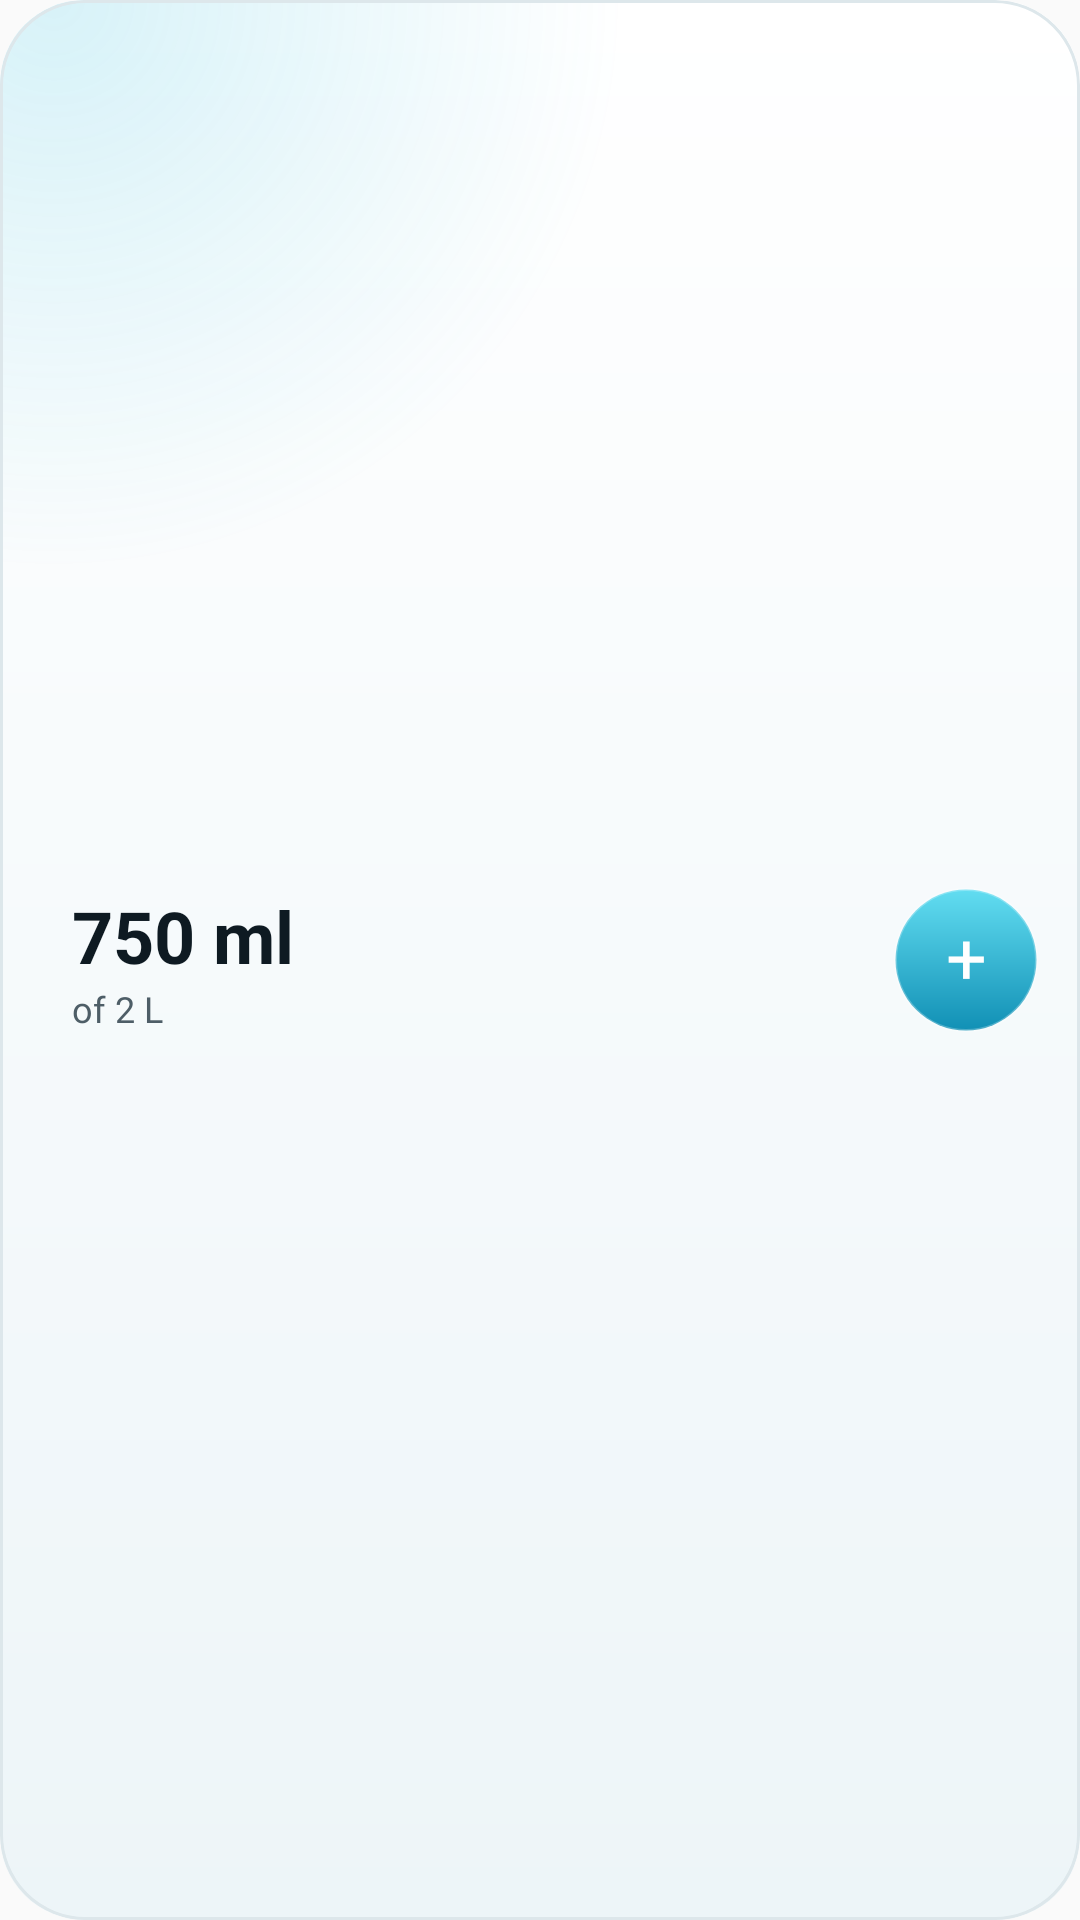

Reconstruct the res/layout file that produces this screen, plus the resources it refers to.
<!-- AndroidManifest.xml: application theme AppTheme -->
<!-- res/layout/widget_hydration_small.xml -->
<?xml version="1.0" encoding="utf-8"?>
<LinearLayout xmlns:android="http://schemas.android.com/apk/res/android"
    android:id="@android:id/background"
    android:layout_width="match_parent" android:layout_height="match_parent"
    android:background="@drawable/widget_glass" android:clipToOutline="true" android:orientation="horizontal" android:gravity="center_vertical" android:padding="14dp">
    <ImageView android:id="@+id/bottle" android:layout_width="wrap_content" android:layout_height="match_parent"
        android:adjustViewBounds="true" android:scaleType="fitCenter" android:importantForAccessibility="no" />
    <LinearLayout android:layout_width="0dp" android:layout_weight="1" android:layout_height="wrap_content"
        android:layout_marginStart="10dp" android:layout_marginEnd="10dp" android:orientation="vertical">
        <TextView android:id="@+id/count_text" android:layout_width="wrap_content" android:layout_height="wrap_content"
            android:text="750 ml" android:textSize="24sp" android:textStyle="bold" android:textColor="@color/kx_glass_ink" android:maxLines="1" />
        <ImageView android:id="@+id/count" android:layout_width="wrap_content" android:layout_height="wrap_content"
            android:adjustViewBounds="true" android:scaleType="fitStart" android:tint="@color/kx_glass_ink" android:visibility="gone" />
        <TextView android:id="@+id/sub" android:layout_width="wrap_content" android:layout_height="wrap_content"
            android:text="of 2 L" android:textSize="12sp" android:fontFamily="@font/kx_text_bold" android:textColor="@color/kx_glass_ink_2" android:maxLines="1" />
    </LinearLayout>
    <TextView android:id="@+id/add_glass" android:layout_width="48dp" android:layout_height="48dp"
            android:background="@drawable/widget_btn_water_round" android:gravity="center" android:includeFontPadding="false"
            android:text="+" android:textSize="24sp" android:fontFamily="@font/kx_text_bold" android:textColor="#FFFFFFFF"
            android:contentDescription="Add a glass of water" />
</LinearLayout>
<!-- resources referenced by this layout -->
<resources>
  <color name="kx_glass_ink">#0E1A22</color>
  <color name="kx_glass_ink_2">#4E5E67</color>
  <!-- drawable widget_btn_water_round (drawable) -->
  <?xml version="1.0" encoding="utf-8"?>
  <shape xmlns:android="http://schemas.android.com/apk/res/android" android:shape="oval">
      
      <gradient android:angle="270" android:startColor="#FF62DDF1" android:endColor="#FF1190B5" />
      <stroke android:width="1dp" android:color="#40FFFFFF" />
  </shape>
  <!-- drawable widget_glass (drawable) -->
  <?xml version="1.0" encoding="utf-8"?>
  <layer-list xmlns:android="http://schemas.android.com/apk/res/android">
      <item>
          <shape android:shape="rectangle">
              <corners android:radius="@dimen/kx_widget_radius" />
              <gradient android:angle="270" android:startColor="@color/kx_glass_fill" android:endColor="@color/kx_glass_fill_2" />
          </shape>
      </item>
      <item>
          <shape android:shape="rectangle">
              <corners android:radius="@dimen/kx_widget_radius" />
              <gradient android:type="radial" android:centerX="0.05" android:centerY="0" android:gradientRadius="190dp"
                  android:startColor="@color/kx_glass_glow" android:endColor="#00000000" />
          </shape>
      </item>
      <item android:bottom="40dp">
          <shape android:shape="rectangle">
              <corners android:topLeftRadius="@dimen/kx_widget_radius" android:topRightRadius="@dimen/kx_widget_radius" />
              <gradient android:angle="270" android:startColor="@color/kx_glass_sheen" android:endColor="#00FFFFFF" />
          </shape>
      </item>
      <item>
          <shape android:shape="rectangle">
              <corners android:radius="@dimen/kx_widget_radius" />
              <stroke android:width="1dp" android:color="@color/kx_glass_edge" />
          </shape>
      </item>
  </layer-list>
  <style name="AppTheme" parent="Theme.AppCompat.DayNight.DarkActionBar">
          
          <item name="colorPrimary">@color/colorPrimary</item>
          <item name="colorPrimaryDark">@color/colorPrimaryDark</item>
          <item name="colorAccent">@color/colorAccent</item>
      </style>
  <dimen name="kx_widget_radius">24dp</dimen>
  <color name="kx_glass_fill">#FFFFFFFF</color>
  <color name="kx_glass_fill_2">#FFEDF5F8</color>
  <color name="kx_glass_glow">#2E21B7D9</color>
  <color name="kx_glass_sheen">#00FFFFFF</color>
  <color name="kx_glass_edge">#FFDDE7EB</color>
  <!-- not gathered from this repository: default colours our renderer supplied (Android Studio template values) -->
  <color name="colorPrimary">#FF6200EE</color>
  <color name="colorPrimaryDark">#FF3700B3</color>
  <color name="colorAccent">#FF03DAC5</color>
</resources>
